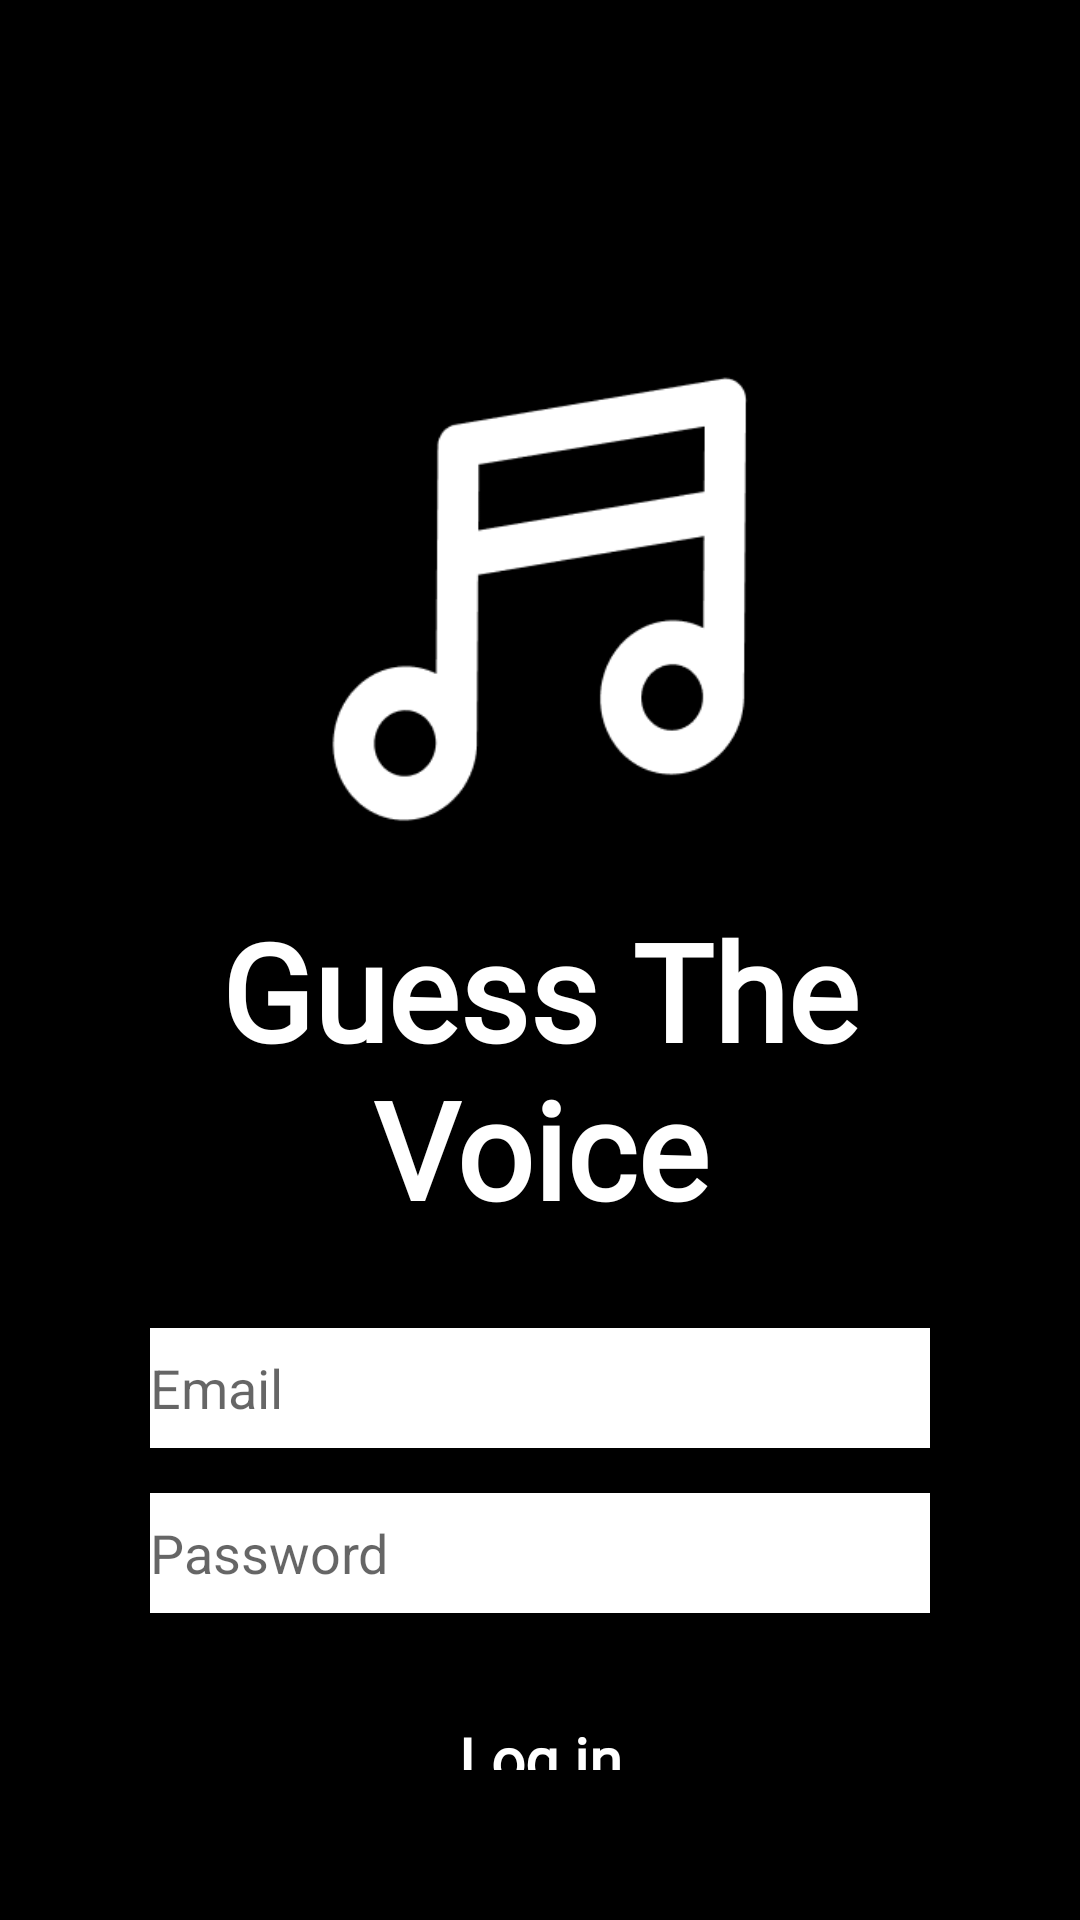

This screen was rendered from an Android layout file. Write that file and the resources it references.
<!-- AndroidManifest.xml: application theme Theme.GuessTheVoice -->
<!-- res/layout/activity_log_in.xml -->
<?xml version="1.0" encoding="utf-8"?>
<androidx.constraintlayout.widget.ConstraintLayout xmlns:android="http://schemas.android.com/apk/res/android"
    xmlns:app="http://schemas.android.com/apk/res-auto"
    xmlns:tools="http://schemas.android.com/tools"
    android:layout_width="match_parent"
    android:layout_height="match_parent"
    android:background="@color/black"
    tools:context=".LogInActivity"
    android:paddingTop="100dp"
    android:paddingLeft="50dp"
    android:paddingRight="50dp"
    android:paddingBottom="50dp"
    >


    <LinearLayout
        android:layout_width="match_parent"
        android:layout_height="match_parent"
        android:background="@color/black"
        android:orientation="vertical"

        app:layout_constraintTop_toTopOf="parent"
        app:layout_constraintRight_toRightOf="parent"
        app:layout_constraintLeft_toLeftOf="parent"
        >


        <ImageView
            android:id="@+id/musicLogo"
            android:layout_width="200dp"
            android:layout_height="200dp"
            android:src="@drawable/music_logo"
            android:layout_gravity="center"

            />

        <TextView
            android:id="@+id/landing"
            android:layout_width="match_parent"
            android:layout_height="wrap_content"
            android:gravity="center"
            android:fontFamily="@font/inter_bold"
            android:text="Guess The Voice"
            android:textStyle="bold"
            android:textColor="@color/white"
            android:textSize="45sp"
            app:layout_constraintTop_toBottomOf="@id/musicLogo" />

        <EditText
            android:id="@+id/edit_text_email"
            android:layout_width="match_parent"
            android:layout_height="40sp"
            android:hint="Email"
            android:textColor="@color/black"
            android:background="@color/white"
            android:layout_marginTop="30dp"
            >
        </EditText>
        <EditText
            android:id="@+id/edit_text_password"
            android:layout_width="match_parent"
            android:layout_height="40sp"
            android:hint="Password"
            android:textColor="@color/black"
            android:background="@color/white"
            android:layout_marginTop="15dp"
            >
        </EditText>

        <androidx.appcompat.widget.AppCompatButton
            android:id="@+id/button_log_in"
            android:layout_marginTop="35dp"
            android:layout_width="match_parent"
            android:layout_height="wrap_content"
            android:background="@color/black"
            android:textAllCaps="false"
            android:fontFamily="@font/inter_bold"
            android:textStyle="bold"
            android:text="Log in"
            android:textColor="@color/white"
            android:textAlignment="center"
            android:textSize="20sp"
            app:layout_constraintTop_toBottomOf="@id/edit_text_password" />
    </LinearLayout>



</androidx.constraintlayout.widget.ConstraintLayout>
<!-- resources referenced by this layout -->
<resources>
  <color name="black">#FF000000</color>
  <color name="white">#FFFFFFFF</color>
  <!-- drawable music_logo: png bitmap (drawable, 5323 bytes) -->
  <style name="Theme.GuessTheVoice" parent="Theme.MaterialComponents.DayNight.NoActionBar">
          
          <item name="colorPrimary">@color/purple_500</item>
          <item name="colorPrimaryVariant">@color/purple_700</item>
          <item name="colorOnPrimary">@color/white</item>
          
          <item name="colorSecondary">@color/teal_200</item>
          <item name="colorSecondaryVariant">@color/teal_700</item>
          <item name="colorOnSecondary">@color/black</item>
          
          <item name="android:statusBarColor" tools:targetApi="l">?attr/colorPrimaryVariant</item>
          
      </style>
  <color name="purple_500">#FF6200EE</color>
  <color name="purple_700">#FF3700B3</color>
  <color name="teal_200">#FF03DAC5</color>
  <color name="teal_700">#FF018786</color>
</resources>
